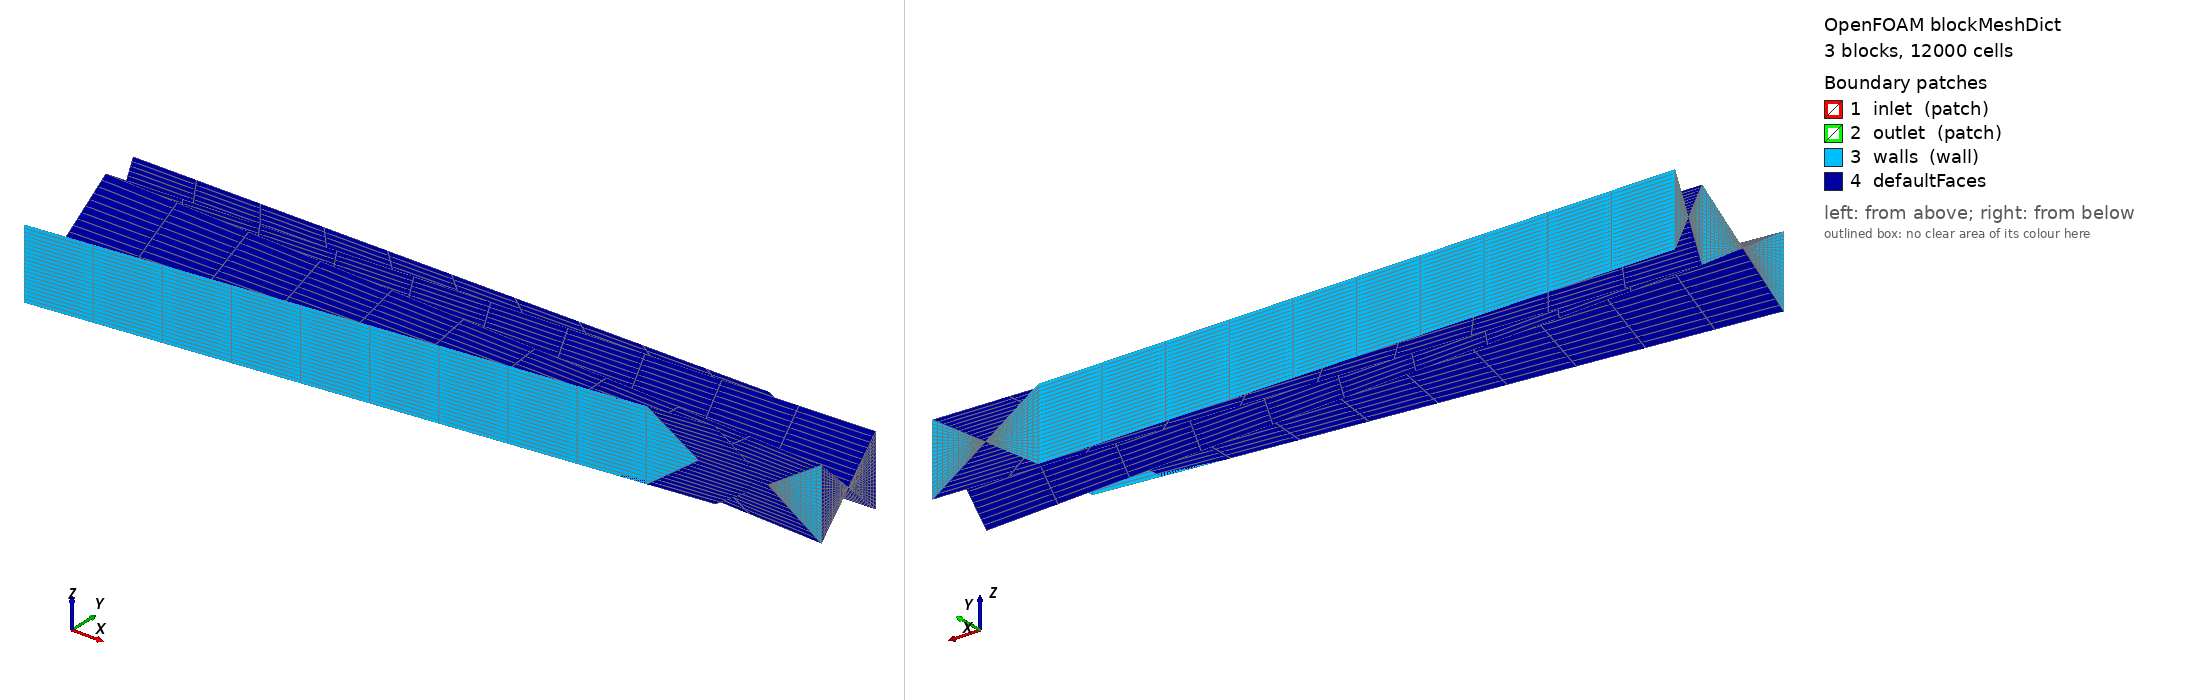

OpenFOAM case: the mesh blockMesh builds from blockMeshDict, 3 block(s), 12000 cells. Boundary patches (legend numbers): 1 inlet (patch), 2 outlet (patch), 3 walls (wall), 4 defaultFaces. Left view from above one corner, right view from below the opposite corner. Boundary conditions: 7 field file(s) under 0/; 3 of 4 drawn patches have an entry in a shipped field file.

=== system/blockMeshDict ===
FoamFile
{
    version     2.0;
    format      ascii;
    class       dictionary;
    object      blockMeshDict;
}

// * * * * * * * * * * * * * * * * * * * * * * * * * * * * * * * * * * * * * //

scale   1;

vertices
(
    // Inlet face (x = -50)
    (-50  25  25)   // 0: Top Left
    (-50  25 -25)   // 1: Top Right
    (-50 -25  25)   // 2: Bottom Left
    (-50 -25 -25)   // 3: Bottom Right
    // Bend face (x = 25)
    ( 25  25  25)   // 4: Top Left
    ( 25  25 -25)   // 5: Top Right
    ( 25 -25  25)   // 6: Bottom Left
    ( 25 -25 -25)   // 7: Bottom Right
    // Outlet face (y = -75)
    (-500 -75  25)  // 8: Top Left
    (-500 -75 -25)  // 9: Top Right
    (-500 -75  25)  // 10: Bottom Left (Duplicate for valid topology)
    (-500 -75 -25)  // 11: Bottom Right (Duplicate for valid topology)
    // Extended inlet/outlet sections to match user coords
    (-500  25  25)  // 12: Inlet End Top Left
    (-500  25 -25)  // 13: Inlet End Top Right
    (-500 -25  25)  // 14: Inlet End Bottom Left
    (-500 -25 -25)  // 15: Inlet End Bottom Right
    (-500  0  25)   // 16: Bend End Top Left
    (-500  0 -25)   // 17: Bend End Top Right
    (-500  0  25)   // 18: Bend End Bottom Left
    (-500  0 -25)   // 19: Bend End Bottom Right
);

blocks
(
    // Block 1: Inlet to Bend
    hex (0 1 4 5 12 13 16 17) (20 20 10) simpleGrading (1 1 1)
    // Block 2: Bend to Outlet
    hex (4 5 6 7 16 17 18 19) (20 20 10) simpleGrading (1 1 1)
    // Block 3: Outlet section
    hex (6 7 2 3 18 19 8 9) (20 20 10) simpleGrading (1 1 1)
);

edges
(
);

boundary
(
    inlet
    {
        type patch;
        faces
        (
            (0 1 4 5)
        );
    }
    outlet
    {
        type patch;
        faces
        (
            (6 7 2 3)
        );
    }
    walls
    {
        type wall;
        faces
        (
            (0 12 13 1)
            (4 16 17 5)
            (6 18 19 7)
            (2 8 9 3)
            (12 13 17 16)
            (13 1 5 17)
            (16 17 19 18)
            (17 5 7 19)
            (18 19 9 8)
            (19 7 3 9)
            (0 4 5 1)
            (2 6 7 3)
            (8 9 3 2)
        );
    }
);

mergePatchPairs
(
);

// * * * * * * * * * * * * * * * * * * * * * * * * * * * * * * * * * * * * * //

=== system/controlDict ===
FoamFile
{
    version     2.0;
    format      ascii;
    class       dictionary;
    object      controlDict;
}

// * * * * * * * * * * * * * * * * * * * * * * * * * * * * * * * * * * * * * //

application     rhoSimpleFoam;

startFrom       startTime;

startTime       0;

stopAt          endTime;

endTime         500;

deltaT          1;

writeControl    timeStep;

writeInterval   100;

purgeWrite      0;

writeFormat     ascii;

writePrecision  6;

writeCompression off;

timeFormat      general;

timePrecision   6;

runTimeModifiable true;

functions
{
}

// * * * * * * * * * * * * * * * * * * * * * * * * * * * * * * * * * * * * * //

=== 0/T ===
FoamFile
{
    version     2.0;
    format      ascii;
    class       volScalarField;
    object      T;
}

// * * * * * * * * * * * * * * * * * * * * * * * * * * * * * * * * * * * * * //

dimensions      [0 0 0 1 0 0 0];

internalField   uniform 1000;

boundaryField
{
    inlet
    {
        type            fixedValue;
        value           uniform 1000;
    }

    outlet
    {
        type            zeroGradient;
    }

    walls
    {
        type            fixedValue;
        value           uniform 1000;
    }
}

// * * * * * * * * * * * * * * * * * * * * * * * * * * * * * * * * * * * * * //

=== 0/U ===
FoamFile
{
    version     2.0;
    format      ascii;
    class       volVectorField;
    object      U;
}

// * * * * * * * * * * * * * * * * * * * * * * * * * * * * * * * * * * * * * //

dimensions      [0 1 -1 0 0 0 0];

internalField   uniform (0 0 0);

boundaryField
{
    inlet
    {
        type            massFlowRateInletVelocity;
        massFlowRate    0.5;
        value           uniform (0 0 0);
    }

    outlet
    {
        type            pressureInletOutletVelocity;
        value           uniform (0 0 0);
    }

    walls
    {
        type            noSlip;
        value           uniform (0 0 0);
    }
}

// * * * * * * * * * * * * * * * * * * * * * * * * * * * * * * * * * * * * * //

=== 0/alphat ===
FoamFile
{
    version     2.0;
    format      ascii;
    class       volScalarField;
    object      alphat;
}

// * * * * * * * * * * * * * * * * * * * * * * * * * * * * * * * * * * * * * //

dimensions      [0 2 -2 0 0 0 0];

internalField   uniform 0;

boundaryField
{
    inlet
    {
        type            alphatWallFunction;
        value           uniform 0;
    }

    outlet
    {
        type            calculated;
        value           uniform 0;
    }

    walls
    {
        type            alphatWallFunction;
        value           uniform 0;
    }
}

// * * * * * * * * * * * * * * * * * * * * * * * * * * * * * * * * * * * * * //

=== 0/epsilon ===
FoamFile
{
    version     2.0;
    format      ascii;
    class       volScalarField;
    object      epsilon;
}

// * * * * * * * * * * * * * * * * * * * * * * * * * * * * * * * * * * * * * //

dimensions      [0 2 -3 0 0 0 0];

internalField   uniform 10;

boundaryField
{
    inlet
    {
        type            epsilonWallFunction;
        value           uniform 10;
    }

    outlet
    {
        type            inletOutlet;
        inletValue      uniform 10;
        value           uniform 10;
    }

    walls
    {
        type            epsilonWallFunction;
        value           uniform 10;
    }
}

// * * * * * * * * * * * * * * * * * * * * * * * * * * * * * * * * * * * * * //

=== 0/k ===
FoamFile
{
    version     2.0;
    format      ascii;
    class       volScalarField;
    object      k;
}

// * * * * * * * * * * * * * * * * * * * * * * * * * * * * * * * * * * * * * //

dimensions      [0 2 -2 0 0 0 0];

internalField   uniform 10;

boundaryField
{
    inlet
    {
        type            turbulentIntensityKineticEnergyInlet;
        intensity       0.05;
        value           uniform 10;
    }

    outlet
    {
        type            inletOutlet;
        inletValue      uniform 10;
        value           uniform 10;
    }

    walls
    {
        type            kqRWallFunction;
        value           uniform 10;
    }
}

// * * * * * * * * * * * * * * * * * * * * * * * * * * * * * * * * * * * * * //

=== 0/nut ===
FoamFile
{
    version     2.0;
    format      ascii;
    class       volScalarField;
    object      nut;
}

// * * * * * * * * * * * * * * * * * * * * * * * * * * * * * * * * * * * * * //

dimensions      [0 2 -1 0 0 0 0];

internalField   uniform 0;

boundaryField
{
    inlet
    {
        type            nutkWallFunction;
        value           uniform 0;
    }

    outlet
    {
        type            calculated;
        value           uniform 0;
    }

    walls
    {
        type            nutkWallFunction;
        value           uniform 0;
    }
}

// * * * * * * * * * * * * * * * * * * * * * * * * * * * * * * * * * * * * * //

=== 0/p ===
FoamFile
{
    version     2.0;
    format      ascii;
    class       volScalarField;
    object      p;
}

// * * * * * * * * * * * * * * * * * * * * * * * * * * * * * * * * * * * * * //

dimensions      [0 2 -2 0 0 0 0];

internalField   uniform 110000;

boundaryField
{
    inlet
    {
        type            fixedValue;
        value           uniform 110000;
    }

    outlet
    {
        type            zeroGradient;
    }

    walls
    {
        type            zeroGradient;
    }
}

// * * * * * * * * * * * * * * * * * * * * * * * * * * * * * * * * * * * * * //
